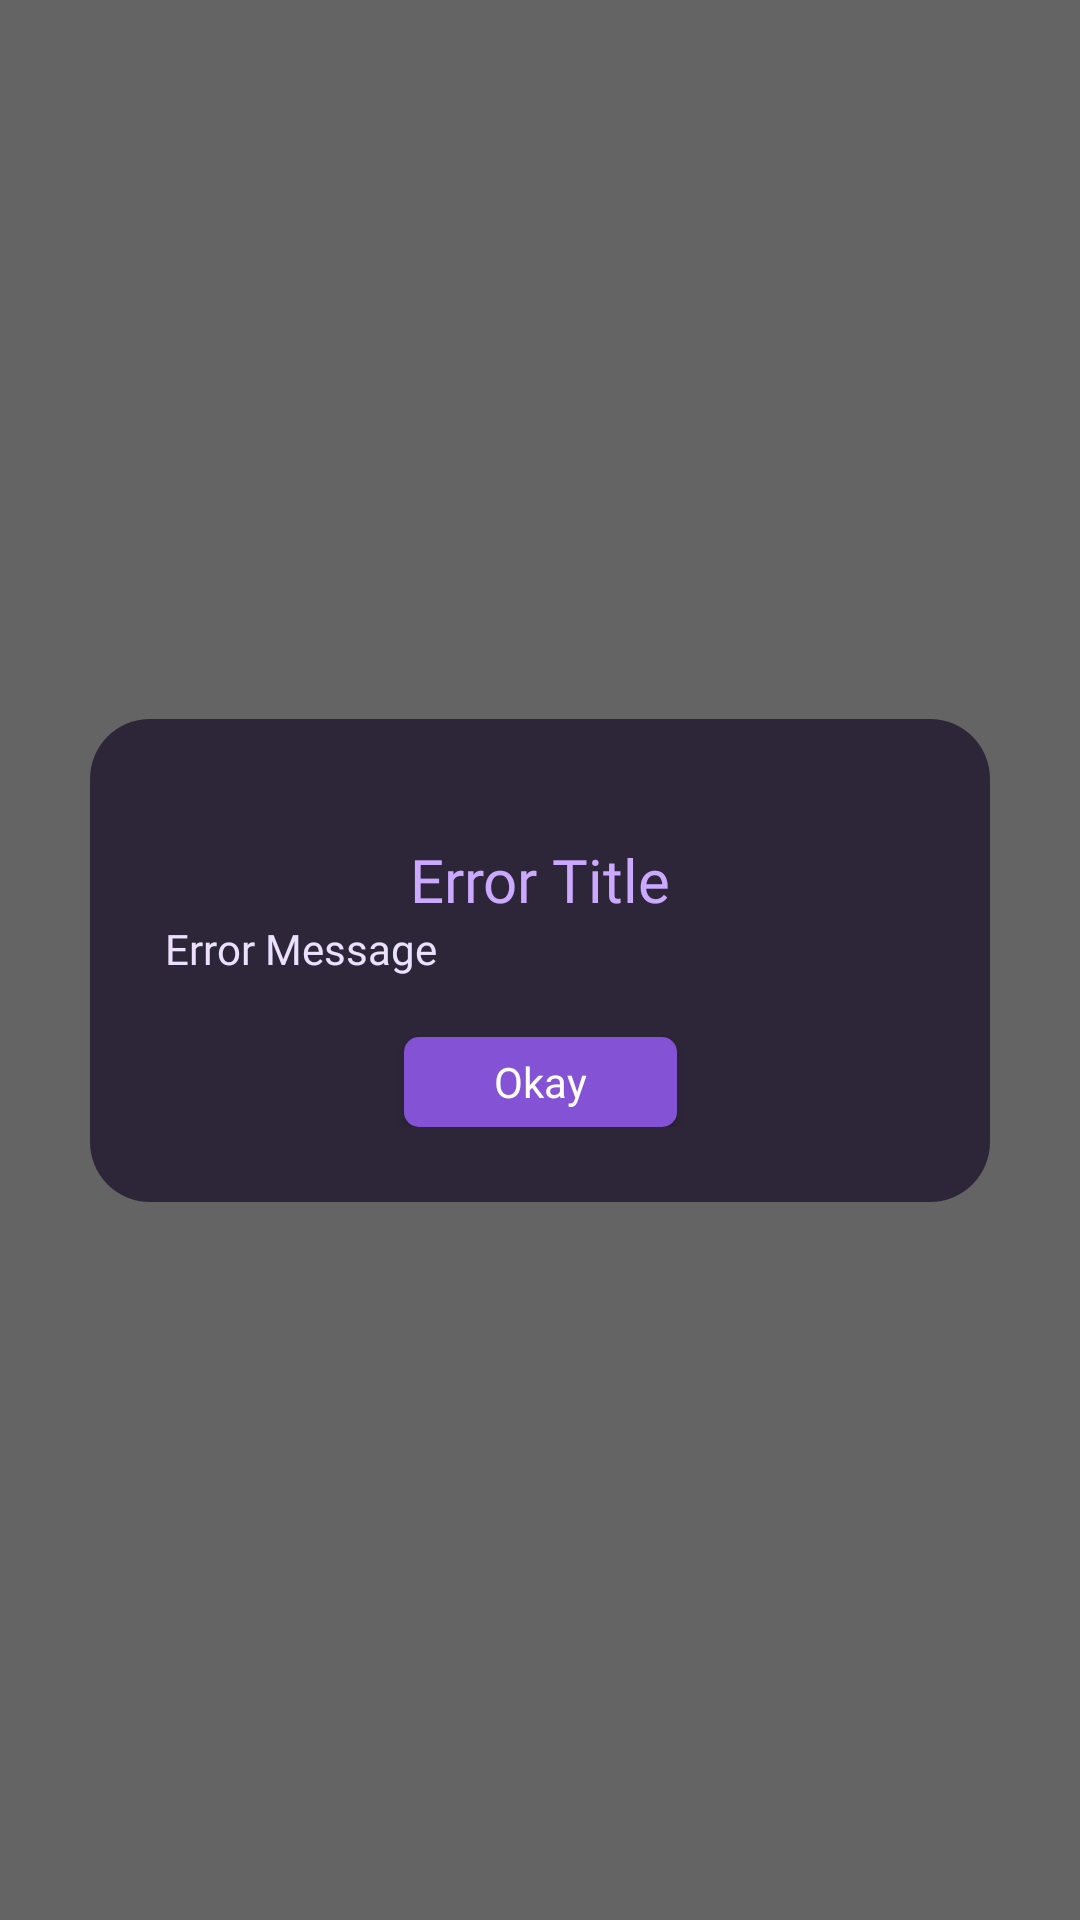

Produce the Android XML layout that renders to this screen, including the resource entries it uses.
<!-- AndroidManifest.xml: application theme Theme.VACash -->
<!-- res/layout/error_popup.xml -->
<?xml version="1.0" encoding="utf-8"?>
<androidx.constraintlayout.widget.ConstraintLayout xmlns:android="http://schemas.android.com/apk/res/android"
    xmlns:app="http://schemas.android.com/apk/res-auto"
    xmlns:tools="http://schemas.android.com/tools"
    android:layout_width="match_parent"
    android:layout_height="match_parent">

    <View
        android:layout_width="match_parent"
        android:layout_height="match_parent"
        android:background="@color/popup_backdrop"
        app:layout_constraintBottom_toBottomOf="parent"
        app:layout_constraintEnd_toEndOf="parent"
        app:layout_constraintStart_toStartOf="parent"
        app:layout_constraintTop_toTopOf="parent"/>

    <androidx.constraintlayout.widget.ConstraintLayout
        android:layout_width="wrap_content"
        android:layout_height="wrap_content"
        android:background="@drawable/bg_popup"
        android:paddingTop="40dp"
        android:paddingStart="25dp"
        android:paddingEnd="25dp"
        android:paddingBottom="25dp"
        app:layout_constraintBottom_toBottomOf="parent"
        app:layout_constraintEnd_toEndOf="parent"
        app:layout_constraintStart_toStartOf="parent"
        app:layout_constraintTop_toTopOf="parent">

        <TextView
            android:id="@+id/errorTitle"
            android:layout_width="wrap_content"
            android:layout_height="wrap_content"
            android:text="Error Title"
            android:textColor="@color/text_ternary"
            android:textSize="20sp"
            android:fontFamily="@font/poppins_semibold"
            app:layout_constraintTop_toTopOf="parent"
            app:layout_constraintStart_toStartOf="parent"
            app:layout_constraintEnd_toEndOf="parent"/>

        <TextView
            android:id="@+id/errorMessage"
            android:layout_width="250dp"
            android:layout_height="wrap_content"
            android:textColor="@color/popup_text"
            android:text="Error Message"
            android:fontFamily="@font/poppins"
            app:layout_constraintTop_toBottomOf="@+id/errorTitle"
            app:layout_constraintStart_toStartOf="parent"
            app:layout_constraintEnd_toEndOf="parent"/>

        <Button
            android:id="@+id/okayButton"
            android:layout_width="wrap_content"
            android:layout_height="30dp"
            android:layout_marginTop="20dp"
            android:background="@drawable/bg_popup_main_button"
            android:paddingHorizontal="30dp"
            android:text="Okay"
            android:textColor="@color/white"
            android:textAllCaps="false"
            android:fontFamily="@font/poppins_semibold"
            app:layout_constraintEnd_toEndOf="parent"
            app:layout_constraintStart_toStartOf="parent"
            app:layout_constraintTop_toBottomOf="@+id/errorMessage" />

    </androidx.constraintlayout.widget.ConstraintLayout>

</androidx.constraintlayout.widget.ConstraintLayout>
<!-- resources referenced by this layout -->
<resources>
  <color name="popup_backdrop">#99000000</color>
  <color name="popup_text">#ECE0FF</color>
  <color name="text_ternary">#CAA9FF</color>
  <color name="white">#FFFFFFFF</color>
  <!-- drawable bg_popup (drawable) -->
  <?xml version="1.0" encoding="utf-8"?>
  <shape xmlns:android="http://schemas.android.com/apk/res/android"
      android:shape="rectangle">
      <corners android:radius="20dp" />
      <solid android:color="@color/bg_popup" />
  </shape>
  <!-- drawable bg_popup_main_button (drawable) -->
  <?xml version="1.0" encoding="utf-8"?>
  <shape xmlns:android="http://schemas.android.com/apk/res/android"
      android:shape="rectangle">
      <corners android:radius="5dp" />
      <solid android:color="@color/text_primary" />
  </shape>
  <style name="Theme.VACash" parent="Base.Theme.VACash" />
  <color name="bg_popup">#2D2639</color>
  <color name="text_primary">#8453D5</color>
  <style name="Base.Theme.VACash" parent="Theme.AppCompat.DayNight.NoActionBar">
          
          
      </style>
</resources>
